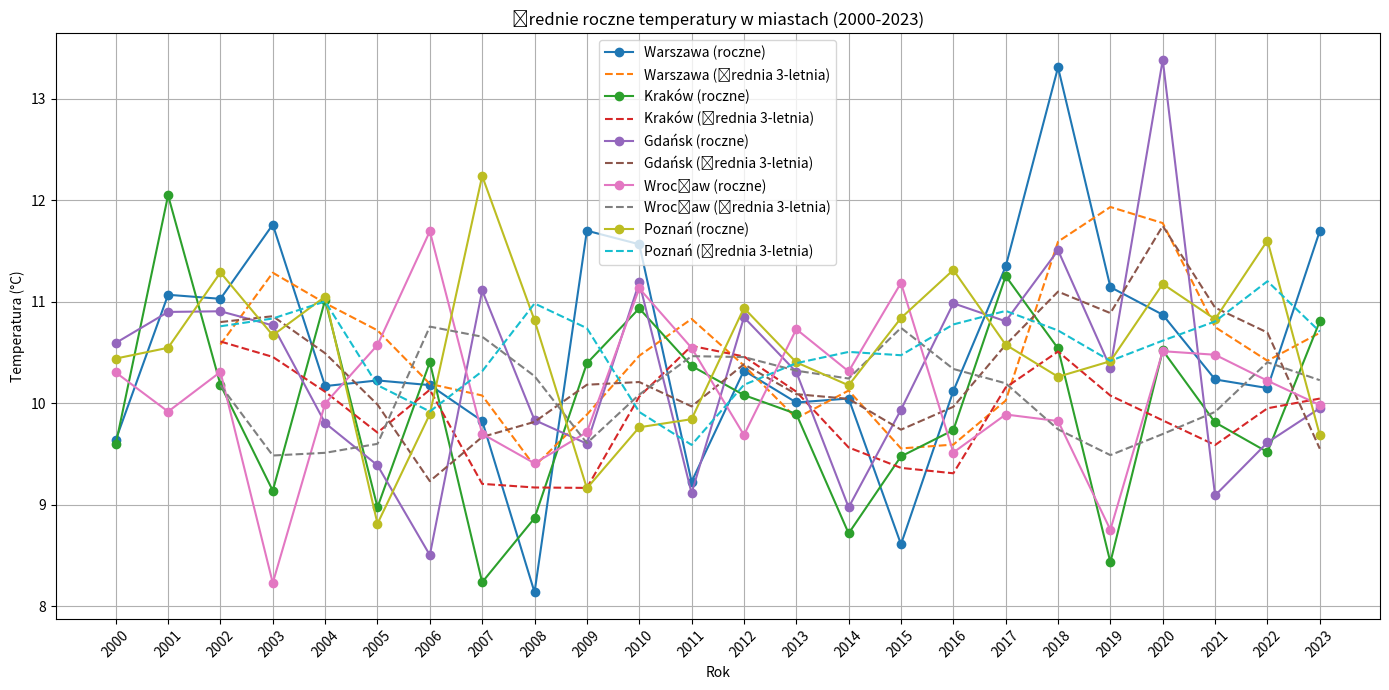

Reproduce this figure in Python.
import numpy as np
import pandas as pd
import matplotlib.pyplot as plt

# 1. Generowanie danych
np.random.seed(42)  # Ustawienie ziarna dla powtarzalności
years = np.arange(2000, 2024)  # Lata od 2000 do 2023
cities = ['Warszawa', 'Kraków', 'Gdańsk', 'Wrocław', 'Poznań']

# Generowanie losowych danych temperatur w stopniach Celsjusza
# Średnie wartości: 10, 11, 9, 10.5, 10.2
temperature_data = {city: np.random.normal(loc=10 + np.random.rand() * 2, scale=1, size=len(years)) for city in cities}

# 2. Tworzenie DataFrame
temperature_df = pd.DataFrame(temperature_data, index=years)
temperature_df.index.name = 'Year'

# 3. Analiza danych
average_temperatures = temperature_df.mean()
temperature_trends = temperature_df.rolling(window=3).mean()  # Uśrednienie temperatur na podstawie 3 lat

# 4. Wizualizacja danych
plt.figure(figsize=(14, 7))

# Wykres temperatur
for city in cities:
    plt.plot(temperature_df.index, temperature_df[city], marker='o', linestyle='-', label=f'{city} (roczne)')
    plt.plot(temperature_trends.index, temperature_trends[city], linestyle='--', label=f'{city} (średnia 3-letnia)')

plt.title('Średnie roczne temperatury w miastach (2000-2023)')
plt.xlabel('Rok')
plt.ylabel('Temperatura (°C)')
plt.xticks(years, rotation=45)  # Rotacja etykiet osi X
plt.legend()
plt.grid()
plt.tight_layout()
plt.show()

# Wyświetlenie średnich temperatur
print("Średnie temperatury (2000-2023):")
print(average_temperatures)
